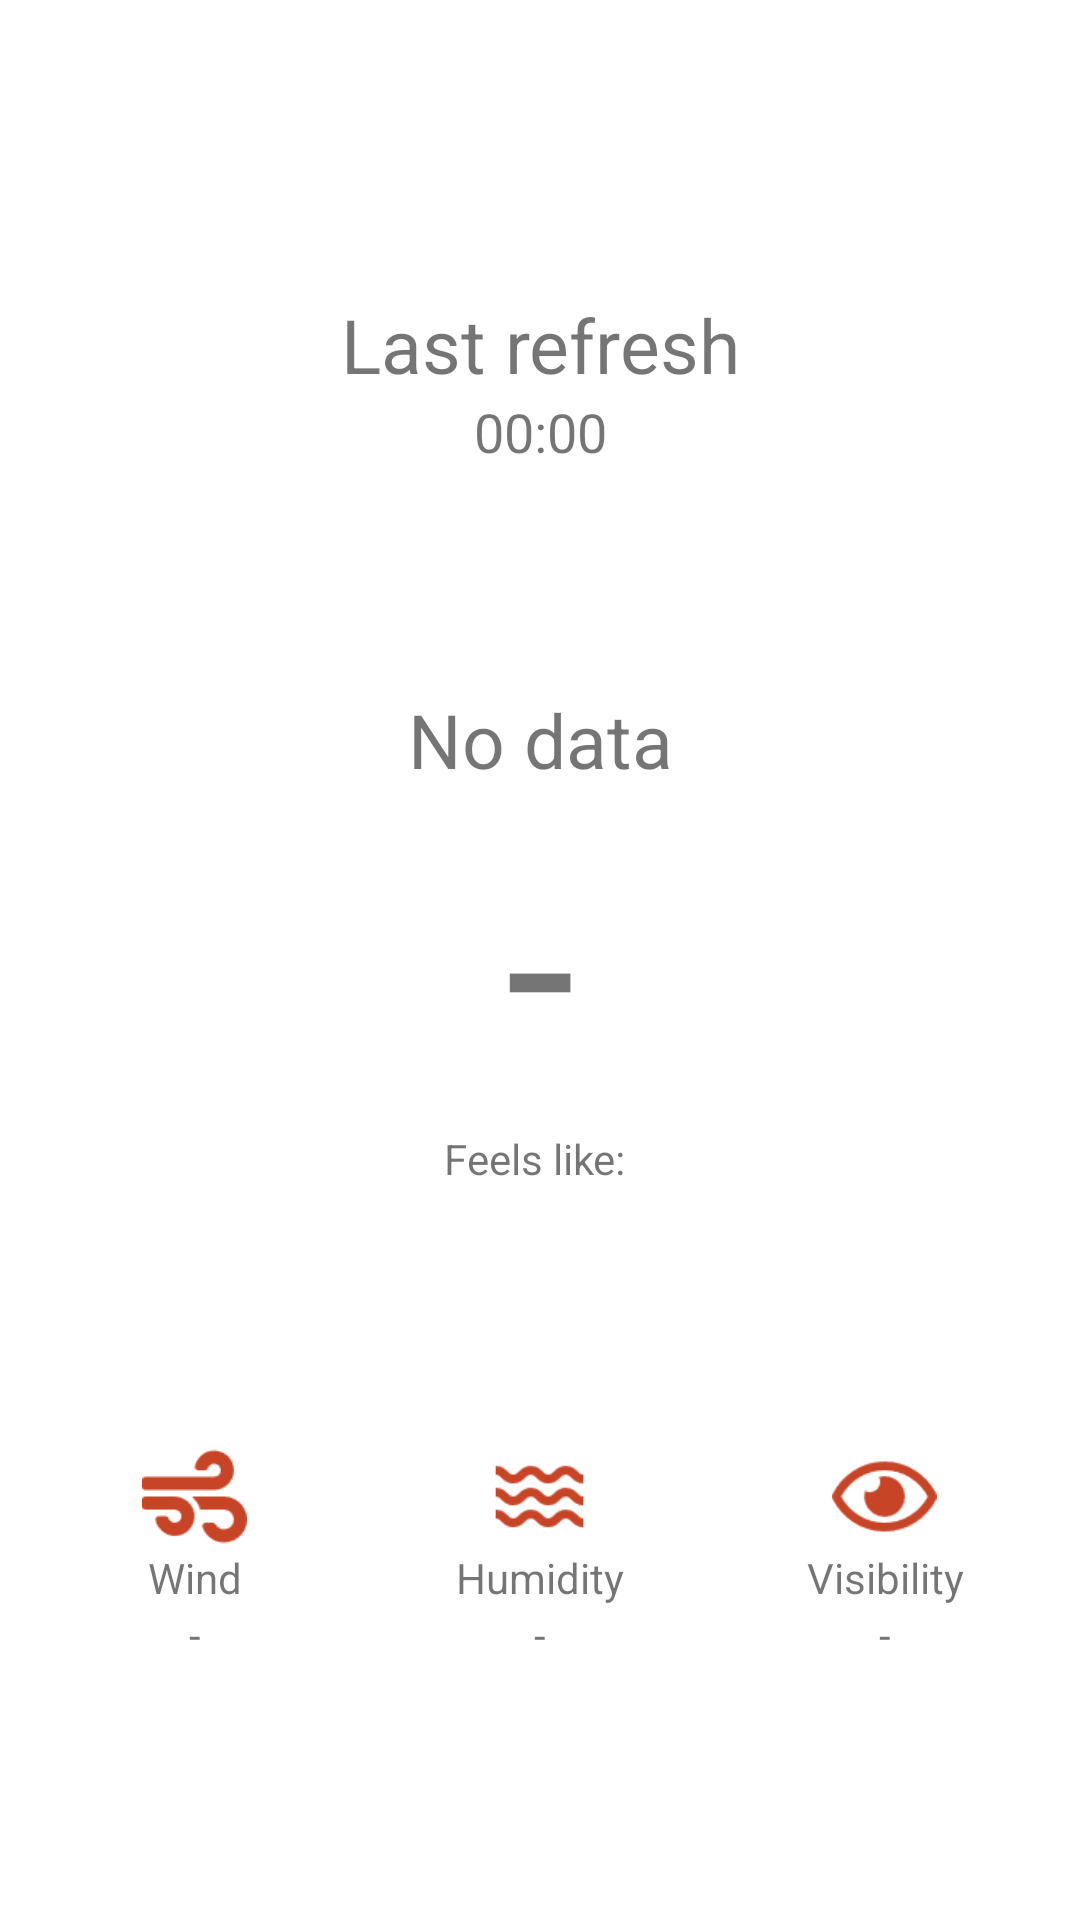

The Android layout XML behind this screen, and the referenced resources:
<!-- AndroidManifest.xml: application theme Theme.Skycast -->
<!-- res/layout/fragment_main.xml -->
<?xml version="1.0" encoding="utf-8"?>
<androidx.constraintlayout.widget.ConstraintLayout xmlns:android="http://schemas.android.com/apk/res/android"
    xmlns:app="http://schemas.android.com/apk/res-auto"
    xmlns:tools="http://schemas.android.com/tools"
    android:layout_width="match_parent"
    android:layout_height="match_parent"
    tools:context=".MainFrag">

    

    <TextView
        android:id="@+id/mainFragText"
        android:layout_width="match_parent"
        android:layout_height="match_parent"
        tools:layout_editor_absoluteX="53dp"
        tools:layout_editor_absoluteY="72dp" />

    <TextView
        android:id="@+id/temp"
        android:layout_width="wrap_content"
        android:layout_height="wrap_content"
        android:text="-"
        android:textSize="85sp"
        app:layout_constraintBottom_toBottomOf="@+id/mainFragText"
        app:layout_constraintEnd_toEndOf="parent"
        app:layout_constraintHorizontal_bias="0.5"
        app:layout_constraintStart_toStartOf="parent"
        app:layout_constraintTop_toTopOf="parent" />

    <TextView
        android:id="@+id/skyDesc"
        android:layout_width="wrap_content"
        android:layout_height="wrap_content"
        android:text="No data"
        android:textSize="25sp"
        app:layout_constraintBottom_toTopOf="@+id/temp"
        app:layout_constraintEnd_toEndOf="parent"
        app:layout_constraintHorizontal_bias="0.5"
        app:layout_constraintStart_toStartOf="parent" />

    <TextView
        android:id="@+id/updated"
        android:layout_width="wrap_content"
        android:layout_height="wrap_content"
        android:text="Last refresh"
        android:textSize="25sp"
        app:layout_constraintBottom_toTopOf="@+id/skyDesc"
        app:layout_constraintEnd_toEndOf="parent"
        app:layout_constraintHorizontal_bias="0.5"
        app:layout_constraintStart_toStartOf="parent"
        app:layout_constraintTop_toTopOf="@+id/mainFragText" />

    <TextView
        android:id="@+id/updatedData"
        android:layout_width="wrap_content"
        android:layout_height="wrap_content"
        android:text="00:00"
        android:textSize="18sp"
        app:layout_constraintEnd_toEndOf="parent"
        app:layout_constraintHorizontal_bias="0.5"
        app:layout_constraintStart_toStartOf="parent"
        app:layout_constraintTop_toBottomOf="@+id/updated" />

    <TextView
        android:id="@+id/feelsLike"
        android:layout_width="wrap_content"
        android:layout_height="wrap_content"
        android:text="Feels like: "
        app:layout_constraintEnd_toEndOf="parent"
        app:layout_constraintHorizontal_bias="0.5"
        app:layout_constraintStart_toStartOf="parent"
        app:layout_constraintTop_toBottomOf="@+id/temp" />

    <LinearLayout
        android:id="@+id/linearLayout2"
        android:layout_width="100dp"
        android:layout_height="wrap_content"
        android:gravity="center"
        android:orientation="vertical"
        android:padding="8dp"
        app:layout_constraintBottom_toBottomOf="parent"
        app:layout_constraintEnd_toStartOf="@+id/linearLayout"
        app:layout_constraintStart_toStartOf="parent"
        app:layout_constraintTop_toBottomOf="@+id/feelsLike">

        <ImageView
            android:layout_width="35dp"
            android:layout_height="35dp"
            android:gravity="center"
            android:src="@drawable/wind_icon" />

        <TextView
            android:id="@+id/windTitle"
            android:layout_width="match_parent"
            android:layout_height="wrap_content"
            android:gravity="center"
            android:text="Wind" />

        <TextView
            android:id="@+id/windVal"
            android:layout_width="match_parent"
            android:layout_height="wrap_content"
            android:gravity="center"
            android:text="-" />

    </LinearLayout>

    <LinearLayout
        android:id="@+id/linearLayout"
        android:layout_width="100dp"
        android:layout_height="wrap_content"
        android:gravity="center"
        android:orientation="vertical"
        android:padding="8dp"
        app:layout_constraintBottom_toBottomOf="@+id/mainFragText"
        app:layout_constraintEnd_toEndOf="parent"
        app:layout_constraintStart_toStartOf="parent"
        app:layout_constraintTop_toBottomOf="@+id/feelsLike">

        <ImageView
            android:layout_width="35dp"
            android:layout_height="35dp"
            android:gravity="center"
            android:src="@drawable/humidity_icon"
            app:tint="#C74526" />

        <TextView
            android:id="@+id/humiTitle"
            android:layout_width="match_parent"
            android:layout_height="wrap_content"
            android:gravity="center"
            android:text="Humidity" />

        <TextView
            android:id="@+id/humiVal"
            android:layout_width="match_parent"
            android:layout_height="wrap_content"
            android:gravity="center"
            android:text="-" />

    </LinearLayout>

    <LinearLayout
        android:id="@+id/linearLayout4"
        android:layout_width="100dp"
        android:layout_height="wrap_content"
        android:gravity="center"
        android:orientation="vertical"
        android:padding="8dp"
        app:layout_constraintBottom_toBottomOf="@+id/mainFragText"
        app:layout_constraintEnd_toEndOf="parent"
        app:layout_constraintStart_toEndOf="@+id/linearLayout"
        app:layout_constraintTop_toBottomOf="@+id/feelsLike">

        <ImageView
            android:layout_width="35dp"
            android:layout_height="35dp"
            android:gravity="center"
            android:src="@drawable/eye_icon" />

        <TextView
            android:id="@+id/visTitle"
            android:layout_width="match_parent"
            android:layout_height="wrap_content"
            android:gravity="center"
            android:text="Visibility" />

        <TextView
            android:id="@+id/visVal"
            android:layout_width="match_parent"
            android:layout_height="wrap_content"
            android:gravity="center"
            android:text="-" />

    </LinearLayout>

    


</androidx.constraintlayout.widget.ConstraintLayout>
<!-- resources referenced by this layout -->
<resources>
  <!-- drawable eye_icon: webp bitmap (drawable, 650 bytes) -->
  <!-- drawable humidity_icon: webp bitmap (drawable, 192 bytes) -->
  <!-- drawable wind_icon: webp bitmap (drawable, 542 bytes) -->
  <style name="Theme.Skycast" parent="Theme.MaterialComponents.DayNight.DarkActionBar">
          
          
          <item name="colorPrimary">#DB593A</item>
          
          <item name="colorPrimaryVariant">#C74526</item>
          <item name="colorOnPrimary">@color/white</item>
          
          <item name="colorSecondary">#3A5CDB</item>
          <item name="colorSecondaryVariant">#3A24DB</item>
          <item name="colorOnSecondary">@color/black</item>
          
          <item name="android:statusBarColor" tools:targetApi="l">?attr/colorPrimaryVariant</item>
          
      </style>
  <!-- not gathered from this repository: default colours our renderer supplied (Android Studio template values) -->
  <color name="black">#FF000000</color>
  <color name="white">#FFFFFFFF</color>
</resources>
